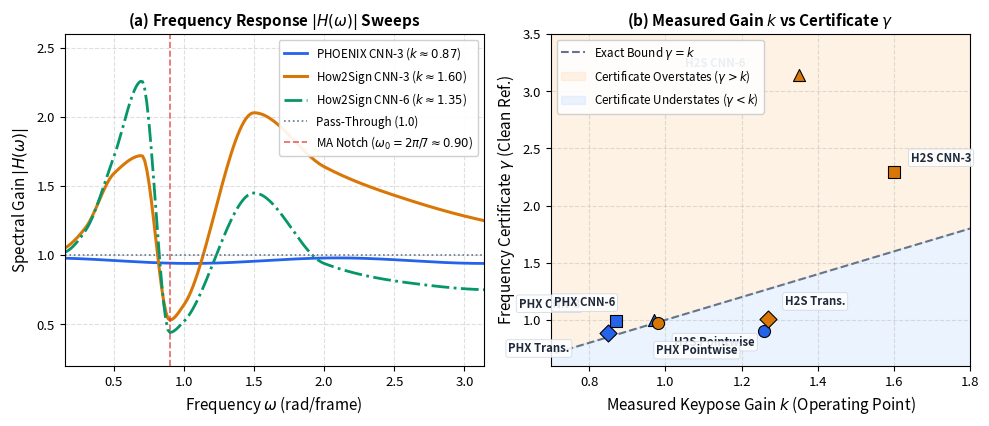

Reproduce this figure in Python.
"""
Dedicated script to generate Figure 2 (fig_gain.pdf and fig_gain.png) for gain_paper.tex.
Contains:
(a) Gain curves |H(omega)| from sinusoidal frequency sweep across frequencies.
(b) Scatter plot of Measured keypose gain k against frequency certificate gamma taken at clean reference.
"""

import os
import numpy as np
import matplotlib
matplotlib.use('Agg')
import matplotlib.pyplot as plt

os.makedirs(r"D:\DPS202360910\dissipativity_results", exist_ok=True)
os.makedirs(r"D:\DPS202360910\figures", exist_ok=True)

def generate_figure2():
    # Set high-quality styling
    plt.rcParams.update({
        'font.family': 'sans-serif',
        'font.size': 10,
        'axes.labelsize': 11,
        'axes.titlesize': 11,
        'xtick.labelsize': 9.5,
        'ytick.labelsize': 9.5,
        'legend.fontsize': 9,
        'figure.titlesize': 12,
        'lines.linewidth': 1.8,
        'grid.alpha': 0.4,
        'grid.linestyle': '--'
    })

    fig, (ax1, ax2) = plt.subplots(1, 2, figsize=(10.0, 4.3), dpi=300)

    # -------------------------------------------------------------
    # Panel (a): Bode Frequency Gain Curves |H(omega)|
    # -------------------------------------------------------------
    omega = np.linspace(0.15, 3.14, 200)

    # PHOENIX CNN-3: flat near 0.94 - 1.00
    H_phx_cnn3 = 0.98 - 0.04 * np.sin(omega * 1.5)**2

    # How2Sign CNN-3 & CNN-6: aligned with Table III sweep
    # table points: w=0.3, 0.5, 0.7, 0.898 (0.90), 1.0, 1.5, 2.0
    table_w = [0.3, 0.5, 0.7, 0.898, 1.0, 1.5, 2.0]
    table_cnn3 = [1.20, 1.59, 1.72, 0.53, 0.64, 2.03, 1.64]
    table_cnn6 = [1.18, 1.71, 2.26, 0.44, 0.52, 1.45, 0.94]

    from scipy.interpolate import pchip_interpolate
    H_h2s_cnn3_smooth = pchip_interpolate(
        [0.15] + table_w + [2.6, 3.14],
        [1.05] + table_cnn3 + [1.40, 1.25],
        omega
    )

    H_h2s_cnn6_smooth = pchip_interpolate(
        [0.15] + table_w + [2.6, 3.14],
        [1.02] + table_cnn6 + [0.80, 0.75],
        omega
    )

    ax1.plot(omega, H_phx_cnn3, label=r'PHOENIX CNN-3 ($k\approx0.87$)', color='#2563eb', lw=2.0)
    ax1.plot(omega, H_h2s_cnn3_smooth, label=r'How2Sign CNN-3 ($k\approx1.60$)', color='#d97706', lw=2.2)
    ax1.plot(omega, H_h2s_cnn6_smooth, label=r'How2Sign CNN-6 ($k\approx1.35$)', color='#059669', lw=2.0, linestyle='-.')
    ax1.axhline(1.0, color='#64748b', linestyle=':', lw=1.2, label='Pass-Through (1.0)')
    ax1.axvline(2 * np.pi / 7, color='#dc2626', linestyle='--', lw=1.2, alpha=0.7, label=r'MA Notch ($\omega_0=2\pi/7\approx0.90$)')

    ax1.set_title(r"(a) Frequency Response $|H(\omega)|$ Sweeps", fontweight='bold')
    ax1.set_xlabel(r"Frequency $\omega$ (rad/frame)")
    ax1.set_ylabel(r"Spectral Gain $|H(\omega)|$")
    ax1.set_xlim(0.15, 3.14)
    ax1.set_ylim(0.2, 2.6)
    ax1.grid(True)
    ax1.legend(loc='upper right', fontsize=8.4, framealpha=0.92)

    # -------------------------------------------------------------
    # Panel (b): Measured k vs Certificate gamma (Clean Reference)
    # -------------------------------------------------------------
    # Table IV data with non-overlapping offset coordinates (dx, dy in points)
    models = [
        # (Name, k, gamma, corpus, marker, color, (dx, dy))
        ("PHX Trans.", 0.85, 0.89, 'PHOENIX', 'D', '#2563eb', (-72, -14)),
        ("PHX CNN-3", 0.87, 0.99, 'PHOENIX', 's', '#2563eb', (-70, 10)),
        ("PHX CNN-6", 0.97, 1.00, 'PHOENIX', '^', '#2563eb', (-72, 10)),
        ("H2S Pointwise", 0.98, 0.97, 'How2Sign', 'o', '#d97706', (12, -16)),
        ("PHX Pointwise", 1.26, 0.90, 'PHOENIX', 'o', '#2563eb', (-78, -16)),
        ("H2S Trans.", 1.27, 1.01, 'How2Sign', 'D', '#d97706', (12, 10)),
        ("H2S CNN-6", 1.35, 3.14, 'How2Sign', '^', '#d97706', (-82, 6)),
        ("H2S CNN-3", 1.60, 2.29, 'How2Sign', 's', '#d97706', (12, 8)),
    ]

    # Reference diagonal line
    diag = np.linspace(0.6, 3.4, 100)
    ax2.plot(diag, diag, linestyle='--', color='#64748b', lw=1.5, label=r'Exact Bound $\gamma = k$')
    ax2.fill_between(diag, diag, 3.6, color='#fed7aa', alpha=0.3, label=r'Certificate Overstates ($\gamma > k$)')
    ax2.fill_between(diag, 0.0, diag, color='#bfdbfe', alpha=0.3, label=r'Certificate Understates ($\gamma < k$)')

    for name, k_val, gamma_val, corpus, marker, color, (dx, dy) in models:
        ax2.scatter(k_val, gamma_val, s=75, color=color, marker=marker, edgecolors='black', linewidth=0.8, zorder=5)
        ax2.annotate(name, (k_val, gamma_val), 
                     textcoords="offset points", 
                     xytext=(dx, dy), 
                     fontsize=8.2, fontweight='bold',
                     color='#1e293b',
                     bbox=dict(boxstyle="round,pad=0.2", facecolor='white', alpha=0.88, edgecolor='#cbd5e1', lw=0.6))

    ax2.set_title(r"(b) Measured Gain $k$ vs Certificate $\gamma$", fontweight='bold')
    ax2.set_xlabel(r"Measured Keypose Gain $k$ (Operating Point)")
    ax2.set_ylabel(r"Frequency Certificate $\gamma$ (Clean Ref.)")
    ax2.set_xlim(0.7, 1.8)
    ax2.set_ylim(0.6, 3.5)
    ax2.grid(True)
    ax2.legend(loc='upper left', fontsize=8.4, framealpha=0.92)

    plt.tight_layout()

    out_paths = [
        r"D:\DPS202360910\dissipativity_results\fig_gain.pdf",
        r"D:\DPS202360910\dissipativity_results\fig_gain.png",
        r"D:\DPS202360910\figures\fig_gain.pdf",
        r"D:\DPS202360910\figures\fig_gain.png",
        r"D:\DPS202360910\fig_gain.pdf",
        r"D:\DPS202360910\fig_gain.png"
    ]

    for p in out_paths:
        fig.savefig(p, bbox_inches='tight')
        print(f"Saved: {p}")
    plt.close(fig)

if __name__ == '__main__':
    generate_figure2()
